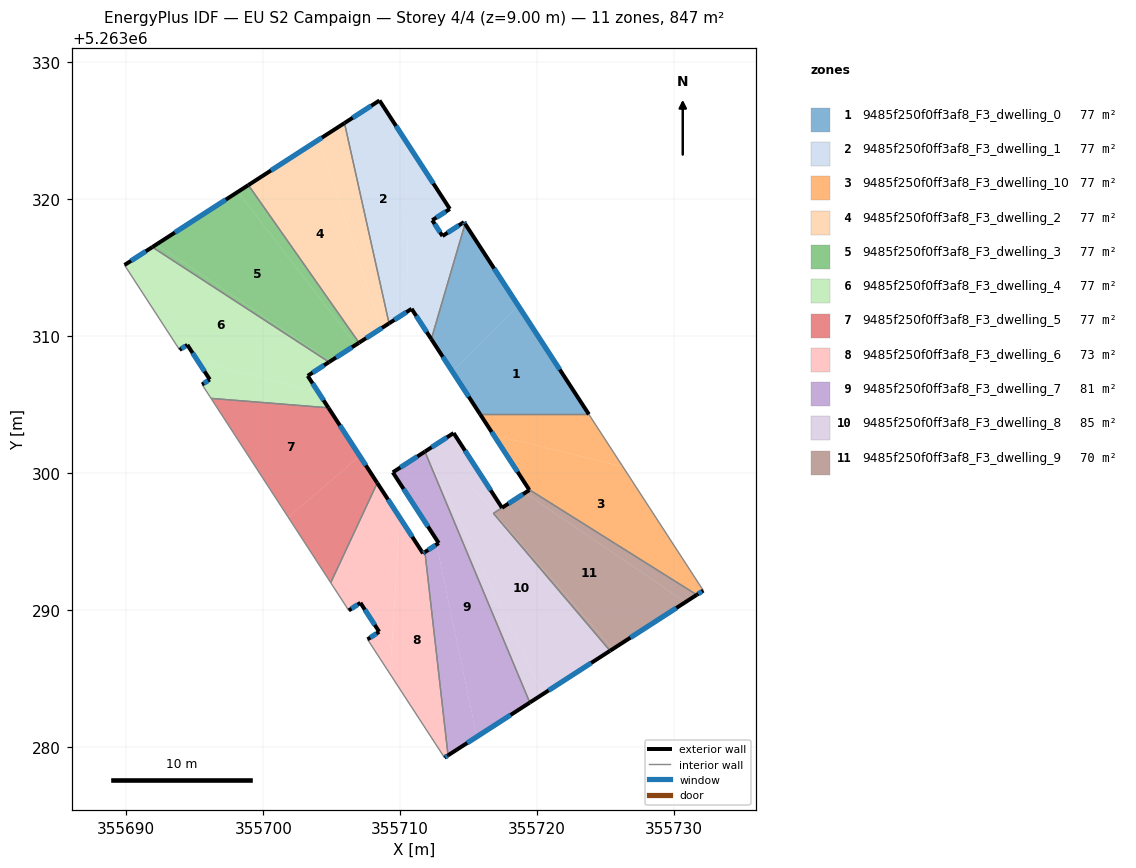
=== STOREY PLAN SPEC (per zone: floor XY polygon, exterior-wall plan segments, windows/doors) ===
zone 1: 9485f250f0ff3af8_F3_dwelling_0  (77.0 m²)
  floor: (355714.73, 5263318.22) (355718.61, 5263312.26) (355713.80, 5263307.45) (355712.27, 5263309.80)
  floor: (355718.61, 5263312.26) (355723.77, 5263304.31) (355715.84, 5263304.31) (355713.80, 5263307.45)
  exterior wall: (355712.27, 5263309.80) – (355715.84, 5263304.31)  [6.5 m]
    window: (355713.11, 5263308.51) – (355715.00, 5263305.60)  [5.5 m²]
  exterior wall: (355723.77, 5263304.31) – (355714.73, 5263318.22)  [16.6 m]
    window: (355721.65, 5263307.58) – (355716.86, 5263314.96)  [14.0 m²]
  interior walls: 2
zone 2: 9485f250f0ff3af8_F3_dwelling_1  (77.0 m²)
  floor: (355708.48, 5263327.23) (355710.43, 5263324.22) (355710.58, 5263311.85) (355709.18, 5263310.95) (355705.93, 5263325.58)
  floor: (355710.43, 5263324.22) (355713.62, 5263319.30) (355712.34, 5263318.48) (355713.09, 5263317.33) (355714.66, 5263318.35) (355714.73, 5263318.22) (355712.27, 5263309.80) (355710.83, 5263312.01) (355710.58, 5263311.85)
  exterior wall: (355712.34, 5263318.48) – (355713.62, 5263319.30)  [1.5 m]
    window: (355712.64, 5263318.67) – (355713.32, 5263319.11)  [1.3 m²]
  exterior wall: (355713.09, 5263317.33) – (355712.34, 5263318.48)  [1.4 m]
    window: (355712.91, 5263317.60) – (355712.51, 5263318.21)  [1.2 m²]
  exterior wall: (355714.66, 5263318.35) – (355713.09, 5263317.33)  [1.9 m]
    window: (355714.29, 5263318.11) – (355713.45, 5263317.57)  [1.6 m²]
  exterior wall: (355714.73, 5263318.22) – (355714.66, 5263318.35)  [0.1 m]
    window: (355714.72, 5263318.25) – (355714.67, 5263318.32)  [0.1 m²]
  exterior wall: (355710.83, 5263312.01) – (355712.27, 5263309.80)  [2.6 m]
    window: (355711.17, 5263311.49) – (355711.93, 5263310.32)  [2.2 m²]
  exterior wall: (355709.18, 5263310.95) – (355710.83, 5263312.01)  [2.0 m]
    window: (355709.57, 5263311.20) – (355710.44, 5263311.76)  [1.7 m²]
  exterior wall: (355708.48, 5263327.23) – (355705.93, 5263325.58)  [3.0 m]
    window: (355707.88, 5263326.84) – (355706.53, 5263325.96)  [2.6 m²]
  exterior wall: (355713.62, 5263319.30) – (355708.48, 5263327.23)  [9.4 m]
    window: (355712.42, 5263321.17) – (355709.69, 5263325.37)  [8.0 m²]
  interior walls: 2
zone 3: 9485f250f0ff3af8_F3_dwelling_10  (76.6 m²)
  floor: (355726.26, 5263300.48) (355732.14, 5263291.44) (355731.65, 5263291.13) (355719.41, 5263298.82) (355716.82, 5263302.80)
  floor: (355723.77, 5263304.31) (355726.26, 5263300.48) (355716.82, 5263302.80) (355715.84, 5263304.31)
  exterior wall: (355715.84, 5263304.31) – (355719.41, 5263298.82)  [6.5 m]
    window: (355716.68, 5263303.02) – (355718.57, 5263300.11)  [5.5 m²]
  exterior wall: (355731.65, 5263291.13) – (355732.14, 5263291.44)  [0.6 m]
    window: (355731.77, 5263291.20) – (355732.02, 5263291.37)  [0.5 m²]
  interior walls: 3
zone 4: 9485f250f0ff3af8_F3_dwelling_2  (77.0 m²)
  floor: (355704.08, 5263324.38) (355708.61, 5263310.58) (355706.99, 5263309.54) (355698.91, 5263321.05)
  floor: (355705.93, 5263325.58) (355709.18, 5263310.95) (355708.61, 5263310.58) (355704.08, 5263324.38)
  exterior wall: (355706.99, 5263309.54) – (355709.18, 5263310.95)  [2.6 m]
    window: (355707.51, 5263309.87) – (355708.67, 5263310.62)  [2.2 m²]
  exterior wall: (355705.93, 5263325.58) – (355698.91, 5263321.05)  [8.4 m]
    window: (355704.28, 5263324.51) – (355700.56, 5263322.11)  [7.0 m²]
  interior walls: 2
zone 5: 9485f250f0ff3af8_F3_dwelling_3  (77.0 m²)
  floor: (355698.14, 5263320.55) (355706.75, 5263309.38) (355704.90, 5263308.19) (355692.20, 5263316.72)
  floor: (355698.91, 5263321.05) (355706.99, 5263309.54) (355706.75, 5263309.38) (355698.14, 5263320.55)
  floor: (355704.90, 5263308.19) (355704.80, 5263308.12) (355691.90, 5263316.52) (355692.20, 5263316.72)
  exterior wall: (355704.80, 5263308.12) – (355706.99, 5263309.54)  [2.6 m]
    window: (355705.31, 5263308.46) – (355706.48, 5263309.20)  [2.2 m²]
  exterior wall: (355698.91, 5263321.05) – (355691.90, 5263316.52)  [8.4 m]
    window: (355697.26, 5263319.99) – (355693.54, 5263317.58)  [7.0 m²]
  interior walls: 2
zone 6: 9485f250f0ff3af8_F3_dwelling_4  (77.0 m²)
  floor: (355704.80, 5263308.12) (355703.24, 5263307.12) (355703.99, 5263305.96) (355695.27, 5263308.12) (355694.45, 5263309.38) (355693.89, 5263309.02) (355689.86, 5263315.21) (355691.90, 5263316.52)
  floor: (355703.99, 5263305.96) (355704.76, 5263304.78) (355696.18, 5263305.47) (355695.53, 5263306.49) (355696.09, 5263306.85) (355695.27, 5263308.12)
  exterior wall: (355694.45, 5263309.38) – (355696.09, 5263306.85)  [3.0 m]
    window: (355694.84, 5263308.79) – (355695.71, 5263307.44)  [2.5 m²]
  exterior wall: (355693.89, 5263309.02) – (355694.45, 5263309.38)  [0.7 m]
    window: (355694.02, 5263309.10) – (355694.32, 5263309.30)  [0.6 m²]
  exterior wall: (355691.90, 5263316.52) – (355689.86, 5263315.21)  [2.4 m]
    window: (355691.42, 5263316.21) – (355690.34, 5263315.52)  [2.0 m²]
  exterior wall: (355703.24, 5263307.12) – (355704.80, 5263308.12)  [1.9 m]
    window: (355703.61, 5263307.35) – (355704.43, 5263307.89)  [1.6 m²]
  exterior wall: (355704.76, 5263304.78) – (355703.24, 5263307.12)  [2.8 m]
    window: (355704.40, 5263305.33) – (355703.60, 5263306.57)  [2.3 m²]
  exterior wall: (355696.09, 5263306.85) – (355695.53, 5263306.49)  [0.7 m]
    window: (355695.96, 5263306.76) – (355695.66, 5263306.57)  [0.6 m²]
  interior walls: 4
zone 7: 9485f250f0ff3af8_F3_dwelling_5  (77.0 m²)
  floor: (355704.76, 5263304.78) (355707.04, 5263301.27) (355701.82, 5263296.79) (355696.18, 5263305.47)
  floor: (355707.07, 5263301.23) (355708.32, 5263299.30) (355704.92, 5263292.01) (355701.82, 5263296.79) (355707.04, 5263301.27)
  exterior wall: (355708.32, 5263299.30) – (355704.76, 5263304.78)  [6.5 m]
    window: (355707.49, 5263300.59) – (355705.60, 5263303.50)  [5.5 m²]
  interior walls: 3
zone 8: 9485f250f0ff3af8_F3_dwelling_6  (73.5 m²)
  floor: (355708.32, 5263299.30) (355709.98, 5263296.75) (355709.25, 5263285.35) (355707.61, 5263287.87) (355708.46, 5263288.43) (355707.09, 5263290.54) (355706.24, 5263289.99) (355704.92, 5263292.01)
  floor: (355711.80, 5263294.25) (355713.49, 5263279.41) (355713.23, 5263279.24) (355709.25, 5263285.35) (355709.98, 5263296.75) (355711.66, 5263294.16)
  exterior wall: (355706.24, 5263289.99) – (355707.09, 5263290.54)  [1.0 m]
    window: (355706.44, 5263290.12) – (355706.89, 5263290.41)  [0.9 m²]
  exterior wall: (355711.66, 5263294.16) – (355708.32, 5263299.30)  [6.1 m]
    window: (355710.88, 5263295.36) – (355709.11, 5263298.09)  [5.2 m²]
  exterior wall: (355711.80, 5263294.25) – (355711.66, 5263294.16)  [0.2 m]
    window: (355711.77, 5263294.23) – (355711.70, 5263294.18)  [0.1 m²]
  exterior wall: (355713.23, 5263279.24) – (355713.49, 5263279.41)  [0.3 m]
    window: (355713.29, 5263279.28) – (355713.43, 5263279.37)  [0.3 m²]
  exterior wall: (355708.46, 5263288.43) – (355707.61, 5263287.87)  [1.0 m]
    window: (355708.26, 5263288.30) – (355707.81, 5263288.00)  [0.9 m²]
  exterior wall: (355707.09, 5263290.54) – (355708.46, 5263288.43)  [2.5 m]
    window: (355707.41, 5263290.05) – (355708.14, 5263288.93)  [2.1 m²]
  interior walls: 4
zone 9: 9485f250f0ff3af8_F3_dwelling_7  (80.5 m²)
  floor: (355711.80, 5263301.58) (355719.46, 5263283.26) (355715.59, 5263280.76) (355712.65, 5263294.80) (355712.81, 5263294.91) (355709.46, 5263300.07)
  floor: (355712.65, 5263294.80) (355715.59, 5263280.76) (355713.49, 5263279.41) (355711.80, 5263294.25)
  exterior wall: (355709.46, 5263300.07) – (355712.81, 5263294.91)  [6.2 m]
    window: (355710.25, 5263298.86) – (355712.02, 5263296.12)  [5.2 m²]
  exterior wall: (355711.80, 5263301.58) – (355709.46, 5263300.07)  [2.8 m]
    window: (355711.25, 5263301.23) – (355710.01, 5263300.43)  [2.4 m²]
  exterior wall: (355713.49, 5263279.41) – (355719.46, 5263283.26)  [7.1 m]
    window: (355714.89, 5263280.31) – (355718.06, 5263282.35)  [6.0 m²]
  exterior wall: (355712.81, 5263294.91) – (355711.80, 5263294.25)  [1.2 m]
    window: (355712.57, 5263294.75) – (355712.04, 5263294.40)  [1.0 m²]
  interior walls: 2
zone 10: 9485f250f0ff3af8_F3_dwelling_8  (84.6 m²)
  floor: (355711.82, 5263301.59) (355720.43, 5263283.88) (355719.46, 5263283.26) (355711.80, 5263301.58)
  floor: (355716.88, 5263297.13) (355716.80, 5263297.08) (355725.32, 5263287.04) (355720.43, 5263283.88) (355711.82, 5263301.59) (355712.58, 5263302.09)
  floor: (355713.90, 5263302.94) (355717.43, 5263297.48) (355716.88, 5263297.13) (355712.58, 5263302.09)
  exterior wall: (355717.43, 5263297.48) – (355713.90, 5263302.94)  [6.5 m]
    window: (355716.60, 5263298.76) – (355714.73, 5263301.66)  [5.5 m²]
  exterior wall: (355719.46, 5263283.26) – (355725.32, 5263287.04)  [7.0 m]
    window: (355720.84, 5263284.15) – (355723.95, 5263286.15)  [5.9 m²]
  exterior wall: (355713.90, 5263302.94) – (355711.80, 5263301.58)  [2.5 m]
    window: (355713.41, 5263302.62) – (355712.29, 5263301.90)  [2.1 m²]
  interior walls: 3
zone 11: 9485f250f0ff3af8_F3_dwelling_9  (69.8 m²)
  floor: (355730.83, 5263290.60) (355725.51, 5263287.17) (355716.88, 5263297.13) (355719.11, 5263298.57)
  floor: (355731.65, 5263291.13) (355730.83, 5263290.60) (355719.11, 5263298.57) (355719.43, 5263298.78) (355719.41, 5263298.82)
  floor: (355716.88, 5263297.13) (355725.51, 5263287.17) (355725.32, 5263287.04) (355716.80, 5263297.08)
  exterior wall: (355725.32, 5263287.04) – (355731.65, 5263291.13)  [7.5 m]
    window: (355726.81, 5263288.00) – (355730.17, 5263290.17)  [6.4 m²]
  exterior wall: (355719.41, 5263298.82) – (355719.43, 5263298.78)  [0.0 m]
  exterior wall: (355719.43, 5263298.78) – (355717.43, 5263297.48)  [2.4 m]
    window: (355718.96, 5263298.47) – (355717.90, 5263297.79)  [2.0 m²]
  interior walls: 3

=== DERIVED (storey summary) ===
Building: EU S2 Campaign
Storey: 4 of 4  (floor level z = 9.00 m)
Storey gross floor area: 847.1 m²
Zones on this storey: 11
  - 9485f250f0ff3af8_F3_dwelling_0: floor 77.0 m²; exterior wall 23.1 m (69.4 m²); 2 window(s) 19.5 m²; WWR 28.1%
  - 9485f250f0ff3af8_F3_dwelling_1: floor 77.0 m²; exterior wall 22.0 m (66.0 m²); 8 window(s) 18.6 m²; WWR 28.1%
  - 9485f250f0ff3af8_F3_dwelling_10: floor 76.6 m²; exterior wall 7.1 m (21.4 m²); 2 window(s) 6.0 m²; WWR 28.1%
  - 9485f250f0ff3af8_F3_dwelling_2: floor 77.0 m²; exterior wall 11.0 m (32.9 m²); 2 window(s) 9.2 m²; WWR 28.1%
  - 9485f250f0ff3af8_F3_dwelling_3: floor 77.0 m²; exterior wall 11.0 m (32.9 m²); 2 window(s) 9.2 m²; WWR 28.1%
  - 9485f250f0ff3af8_F3_dwelling_4: floor 77.0 m²; exterior wall 11.4 m (34.2 m²); 6 window(s) 9.6 m²; WWR 28.1%
  - 9485f250f0ff3af8_F3_dwelling_5: floor 77.0 m²; exterior wall 6.5 m (19.6 m²); 1 window(s) 5.5 m²; WWR 28.1%
  - 9485f250f0ff3af8_F3_dwelling_6: floor 73.5 m²; exterior wall 11.2 m (33.5 m²); 6 window(s) 9.4 m²; WWR 28.1%
  - 9485f250f0ff3af8_F3_dwelling_7: floor 80.5 m²; exterior wall 17.3 m (51.8 m²); 4 window(s) 14.6 m²; WWR 28.1%
  - 9485f250f0ff3af8_F3_dwelling_8: floor 84.6 m²; exterior wall 16.0 m (47.9 m²); 3 window(s) 13.5 m²; WWR 28.1%
  - 9485f250f0ff3af8_F3_dwelling_9: floor 69.8 m²; exterior wall 10.0 m (29.9 m²); 2 window(s) 8.4 m²; WWR 28.0%
Zone adjacency (shared interzone walls):
  - 9485f250f0ff3af8_F3_dwelling_0 ↔ 9485f250f0ff3af8_F3_dwelling_1
  - 9485f250f0ff3af8_F3_dwelling_0 ↔ 9485f250f0ff3af8_F3_dwelling_10
  - 9485f250f0ff3af8_F3_dwelling_1 ↔ 9485f250f0ff3af8_F3_dwelling_2
  - 9485f250f0ff3af8_F3_dwelling_10 ↔ 9485f250f0ff3af8_F3_dwelling_9
  - 9485f250f0ff3af8_F3_dwelling_2 ↔ 9485f250f0ff3af8_F3_dwelling_3
  - 9485f250f0ff3af8_F3_dwelling_3 ↔ 9485f250f0ff3af8_F3_dwelling_4
  - 9485f250f0ff3af8_F3_dwelling_4 ↔ 9485f250f0ff3af8_F3_dwelling_5
  - 9485f250f0ff3af8_F3_dwelling_5 ↔ 9485f250f0ff3af8_F3_dwelling_6
  - 9485f250f0ff3af8_F3_dwelling_6 ↔ 9485f250f0ff3af8_F3_dwelling_7
  - 9485f250f0ff3af8_F3_dwelling_7 ↔ 9485f250f0ff3af8_F3_dwelling_8
  - 9485f250f0ff3af8_F3_dwelling_8 ↔ 9485f250f0ff3af8_F3_dwelling_9